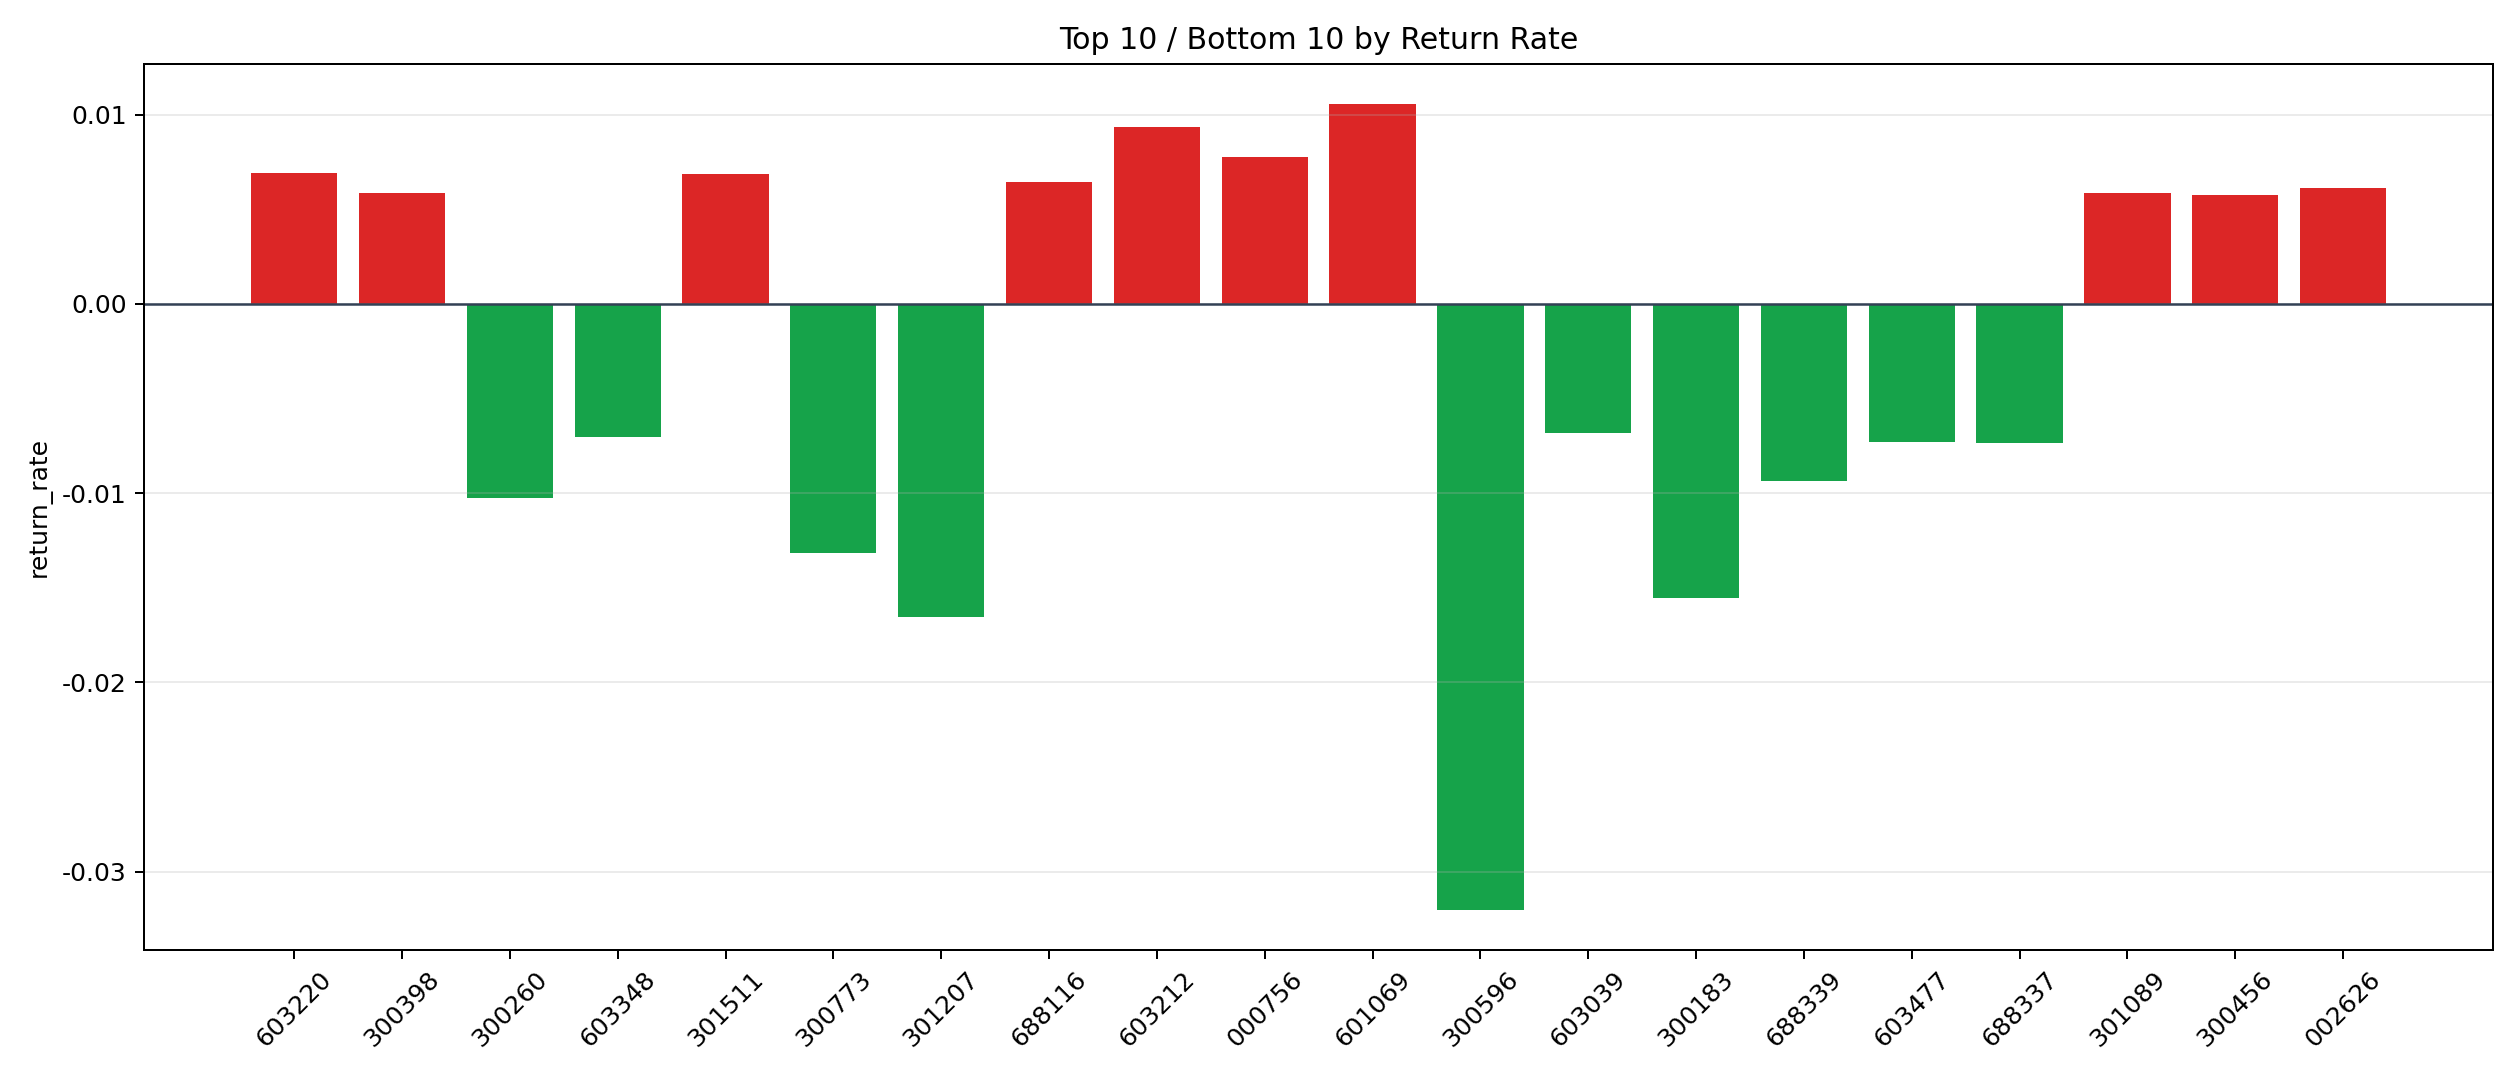

The file beside this chart, header and first rows:
symbol, n_trades, total_pnl, total_entry_notional, return_rate
601069, 3, 305, 28848, 0.01057
603212, 4, 335.3, 35902, 0.00934
000756, 27, 1941, 250132, 0.00776
603220, 9, 600.9, 86560, 0.006941
301511, 8, 523.9, 76538, 0.006844
688116, 1, 62.27, 9675, 0.006436
002626, 3, 176.9, 28911, 0.006119
301089, 12, 553.5, 94527, 0.005855
300398, 1, 56.31, 9624, 0.005851
300456, 15, 811.4, 140954, 0.005756
688066, 20, 1043, 183802, 0.005676
301180, 4, 204.7, 37940, 0.005395
601028, 37, 1798, 344831, 0.005215
300113, 50, 2152, 462254, 0.004657
002651, 28, 1243, 272364, 0.004565
301348, 10, 414.5, 91996, 0.004505
002317, 10, 411, 92619, 0.004437
300233, 1, 41.05, 9947, 0.004127
688139, 1, 32.52, 8103, 0.004014
000049, 2, 73.25, 18456, 0.003969
000837, 6, 210.6, 58051, 0.003628
300579, 1, 29.44, 8208, 0.003587
001269, 6, 179.6, 53085, 0.003383
002605, 36, 1032, 330460, 0.003122
002302, 146, 4297, 1389341, 0.003093
600621, 5, 144.6, 46767, 0.003092
603108, 3, 80.9, 26400, 0.003064
002987, 23, 655.5, 220752, 0.00297
001236, 31, 871, 298941, 0.002914
002192, 4, 105.3, 37089, 0.00284
300726, 8, 206.8, 76568, 0.002701
002488, 93, 2365, 898827, 0.002631
000913, 2, 50.56, 19308, 0.002619
000801, 57, 1377, 533230, 0.002583
000550, 54, 1145, 466735, 0.002453
000810, 308, 6795, 2926462, 0.002322
002993, 1, 19.63, 9219, 0.002129
002961, 1, 19.54, 9324, 0.002096
000422, 3, 57.46, 28184, 0.002039
002085, 233, 4290, 2180877, 0.001967
000762, 16, 297.8, 152885, 0.001948
300705, 1, 16.96, 8804, 0.001926
002761, 30, 538, 287592, 0.001871
300475, 1, 14.66, 7923, 0.001851
002777, 7, 117.9, 63937, 0.001844
000951, 1, 16.74, 9084, 0.001842
002077, 20, 337.2, 187330, 0.0018
000860, 2, 30.94, 17585, 0.001759
300087, 55, 926.8, 532968, 0.001739
603327, 5, 74.83, 46480, 0.00161
300031, 38, 557.5, 353232, 0.001578
688110, 3, 43.13, 27355, 0.001577
600216, 40, 585.2, 373765, 0.001566
688598, 1, 13.23, 8470, 0.001562
301558, 13, 190.7, 124252, 0.001534
300887, 42, 579.2, 402490, 0.001439
300432, 32, 422.8, 307836, 0.001374
300602, 35, 417.2, 316028, 0.00132
688518, 5, 61.64, 46721, 0.001319
000901, 247, 3019, 2299542, 0.001313
... 291 more rows
